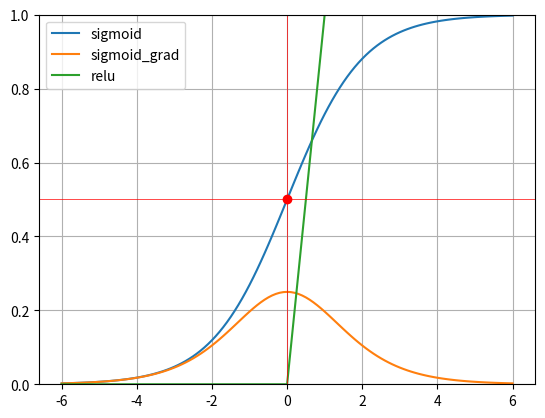

Write Python code to recreate this figure.
import numpy as np
import matplotlib.pyplot as plt


class DrawFuctionPlot:
	funsList = []
	xMin = -6
	xMax = 6
	xStep = 0.1
	yLim = 1

	def __init__(self, yLim = 1):
		self.yLim = yLim

	def setXAxis(self, xMin, xMax, xStep):
		self.xMin, self.xMax, self.xStep = xMin, xMax, xStep

	def addFunction(self, fun):
		self.funsList.append(fun)

	def clearFunctions(self):
		self.funsList.clear()

	def draw(self):
		plt.ylim(top = self.yLim)

		x = np.arange(self.xMin, self.xMax + self.xStep, self.xStep)

		for fun in self.funsList:
			y = fun(x)
			plt.plot(x, y, label = fun.__name__)

		plt.axvline(0, color = 'red', linewidth = 0.5)
		plt.axhline(0.5, color = 'red', linewidth = 0.5)
		plt.plot(0, 0.5, 'ro')

		plt.grid(True)
		plt.legend()
		plt.show()


def step(x):
	return (x > 0).astype(np.int)


def PROC(x, w, b):
	return step(np.sum(x * w) + b)


def OR(x1, x2):
	x = np.array([x1, x2])
	w = np.array([0.5, 0.5])
	b = -0.2
	return PROC(x, w, b)


def AND(x1, x2):
	x = np.array([x1, x2])
	w = np.array([0.5, 0.5])
	b = -0.7
	return PROC(x, w, b)


def NAND(x1, x2):
	return 1 - AND(x1, x2)


def XOR(x1, x2):
	return AND(NAND(x1, x2), OR(x1, x2))


def get_e(x = 1000, s = False):
	if s:
		e = np.e
	else:
		e = (1 + 1 / x) ** x
	return e


def exp(x):
	e = get_e(s = True)
	return e ** x



def sigmoid(x):
	return 1 / (1 + np.exp(-x))



def sigmoid_grad(x):
	return (1.0 - sigmoid(x)) * sigmoid(x)


def relu(x):
	return np.maximum(0, x)


def identity(x):
	return x



def log(x):
	return np.log(x)


if __name__ == '__main__':
	dp = DrawFuctionPlot()

	dp.addFunction(sigmoid)
	dp.addFunction(sigmoid_grad)
	dp.addFunction(relu)

	dp.draw()
